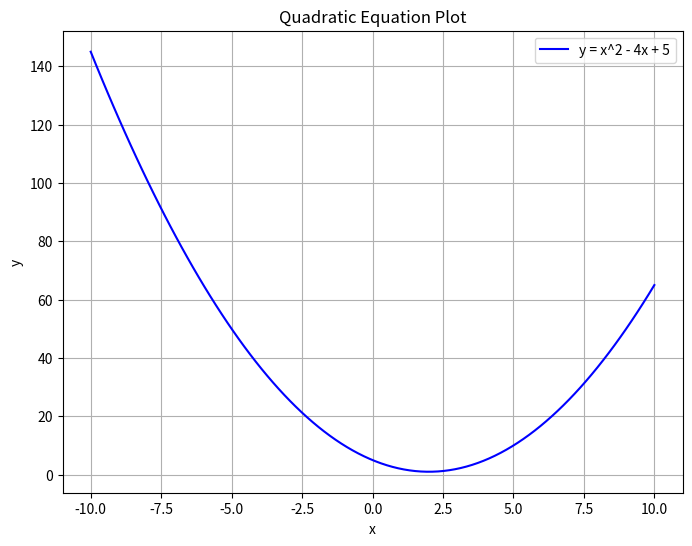

This figure's Python source:
# Part 1: Plot a Simple Quadratic Equation
import matplotlib.pyplot as plt
import numpy as np

# Generate x values
x = np.linspace(-10, 10, 100)

# Quadratic equation: y = x^2 - 4x + 5
y = x**2 - 4*x + 5

# Plotting the graph
plt.figure(figsize=(8, 6))
plt.plot(x, y, label='y = x^2 - 4x + 5', color='blue')
plt.title('Quadratic Equation Plot')
plt.xlabel('x')
plt.ylabel('y')
plt.legend()
plt.grid()
plt.show()